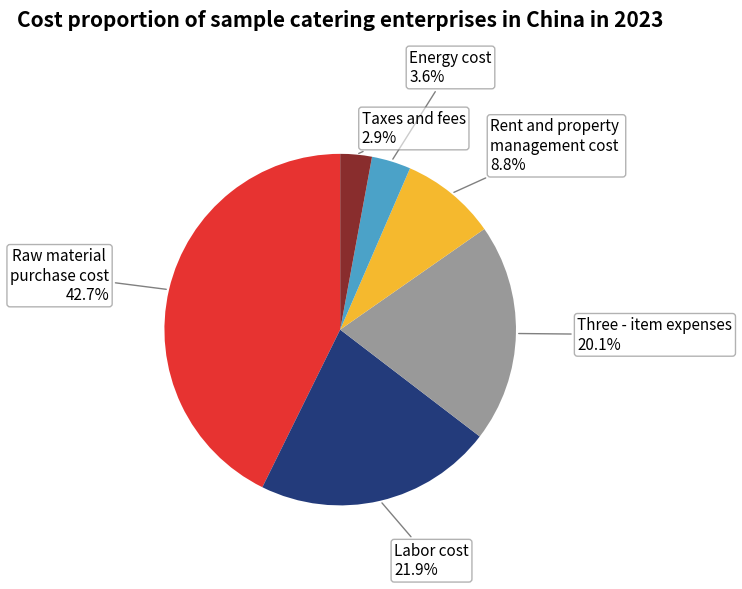

Write the Python code that produced this figure.
import matplotlib.pyplot as plt
import numpy as np

# Data
labels = ['Raw material \npurchase cost', 'Labor cost', 'Three - item expenses',
          'Rent and property \nmanagement cost', 'Energy cost', 'Taxes and fees']
sizes = [42.7, 21.9, 20.1, 8.8, 3.6, 2.9]
colors = ['#E73331', '#233B7B', '#999999', '#F5B92E', '#4BA2C8', '#892D2D']

fig, ax = plt.subplots(figsize=(10, 6), subplot_kw=dict(aspect="equal"))

# Draw pie chart
wedges, _ = ax.pie(
    sizes,
    startangle=90,
    colors=colors,
    wedgeprops=dict(width=1.0)
)

# Annotate with dynamic offset to avoid overlap
total = sum(sizes)
small_indices = [i for i, val in enumerate(sizes) if val < 5]

for i, (wedge, label, size) in enumerate(zip(wedges, labels, sizes)):
    angle = (wedge.theta2 + wedge.theta1) / 2
    angle_rad = np.deg2rad(angle)
    x = np.cos(angle_rad)
    y = np.sin(angle_rad)

    # 外部文字位置
    label_x = 1.35 * x
    label_y = 1.35 * y

    # 为小扇区调整y坐标偏移
    if i in small_indices:
        label_y += (0.2 if i % 2 == 0 else -0.2)  # 上下错开

    ha = 'left' if x >= 0 else 'right'

    ax.annotate(
        f"{label}\n{size:.1f}%",
        xy=(1.0 * x, 1.0 * y),
        xytext=(label_x, label_y),
        ha=ha, va='center',
        fontsize=11,
        arrowprops=dict(arrowstyle='-', color='gray', lw=1),
        bbox=dict(boxstyle='round,pad=0.2', fc='white', ec='gray', alpha=0.6)
    )

# Title
ax.set_title("Cost proportion of sample catering enterprises in China in 2023", fontsize=15, weight='bold', pad=60)
plt.tight_layout()
plt.show()
